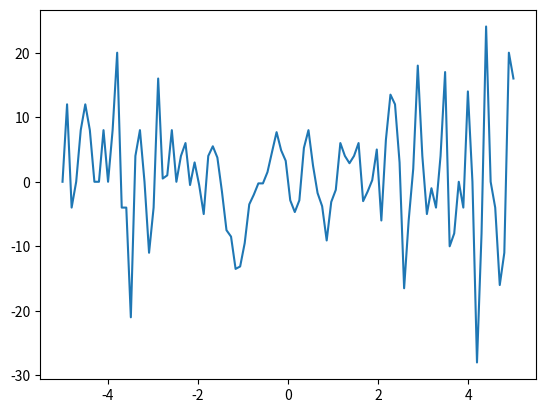

Python code for this plot:
import numpy as np
import matplotlib.pyplot as plt
def pairwise_l2_distance(x,y):
    D = -2 * x @  y.T + np.sum(y**2, axis=1) + np.sum(x**2, axis=1)[:,np.newaxis]
    D[D<0] = 0.
    return D

class sine():
    def __init__(self,l=1):
        self.l = l
    def __call__(self, x, xp=None):
        if np.any(xp == None):
            xp = x
        alpha = pairwise_l2_distance(x,xp)
        return np.sin(alpha)/np.pi*(alpha)

class KernelRidge():
    def __init__(self, lmbda, kernel):
        self.lmbda= lmbda
        self.kernel = kernel

    def fit(self, X, Y):
        self.alpha = np.linalg.inv(self.kernel(X,X) + self.lmbda*np.eye(X.shape[0])).dot(Y)
        self.X = X

    def predict(self, X):
        return (self.kernel(X, self.X)).dot(self.alpha)

X = np.linspace(-5,5,100).reshape(-1,1)
Y = np.sin(X) + np.random.normal(0,1,X.shape)

model = KernelRidge(0, sine())
model.fit(X,Y)
xplt = np.linspace(-5, 5, 100).reshape(-1,1)
plt.plot(xplt, model.predict(xplt))
plt.show()

